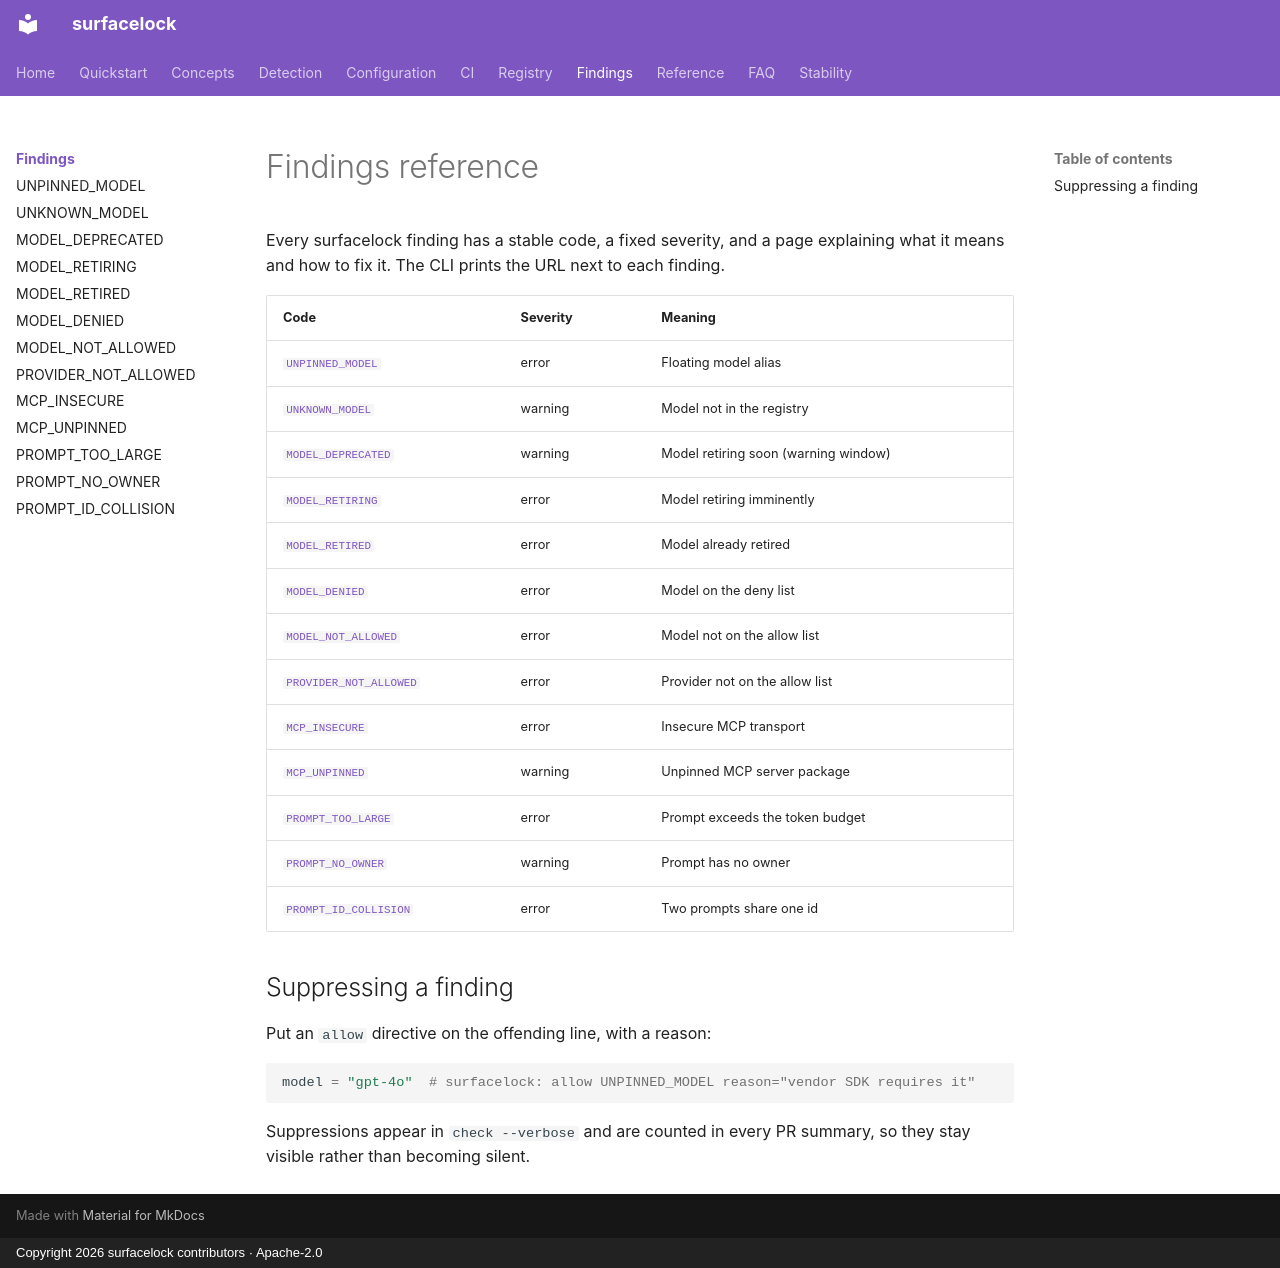

repository: iggym/surfacelock · page: findings/index.html · generator: mkdocs · copyright: Copyright 2026 surfacelock contributors · Apache-2.0

# Findings reference

Every surfacelock finding has a stable code, a fixed severity, and a page
explaining what it means and how to fix it. The CLI prints the URL next to each
finding.

| Code | Severity | Meaning |
|---|---|---|
| [`UNPINNED_MODEL`](UNPINNED_MODEL.md) | error | Floating model alias |
| [`UNKNOWN_MODEL`](UNKNOWN_MODEL.md) | warning | Model not in the registry |
| [`MODEL_DEPRECATED`](MODEL_DEPRECATED.md) | warning | Model retiring soon (warning window) |
| [`MODEL_RETIRING`](MODEL_RETIRING.md) | error | Model retiring imminently |
| [`MODEL_RETIRED`](MODEL_RETIRED.md) | error | Model already retired |
| [`MODEL_DENIED`](MODEL_DENIED.md) | error | Model on the deny list |
| [`MODEL_NOT_ALLOWED`](MODEL_NOT_ALLOWED.md) | error | Model not on the allow list |
| [`PROVIDER_NOT_ALLOWED`](PROVIDER_NOT_ALLOWED.md) | error | Provider not on the allow list |
| [`MCP_INSECURE`](MCP_INSECURE.md) | error | Insecure MCP transport |
| [`MCP_UNPINNED`](MCP_UNPINNED.md) | warning | Unpinned MCP server package |
| [`PROMPT_TOO_LARGE`](PROMPT_TOO_LARGE.md) | error | Prompt exceeds the token budget |
| [`PROMPT_NO_OWNER`](PROMPT_NO_OWNER.md) | warning | Prompt has no owner |
| [`PROMPT_ID_COLLISION`](PROMPT_ID_COLLISION.md) | error | Two prompts share one id |

## Suppressing a finding

Put an `allow` directive on the offending line, with a reason:

```python
model = "gpt-4o"  # surfacelock: allow UNPINNED_MODEL reason="vendor SDK requires it"
```

Suppressions appear in `check --verbose` and are counted in every PR summary, so
they stay visible rather than becoming silent.
